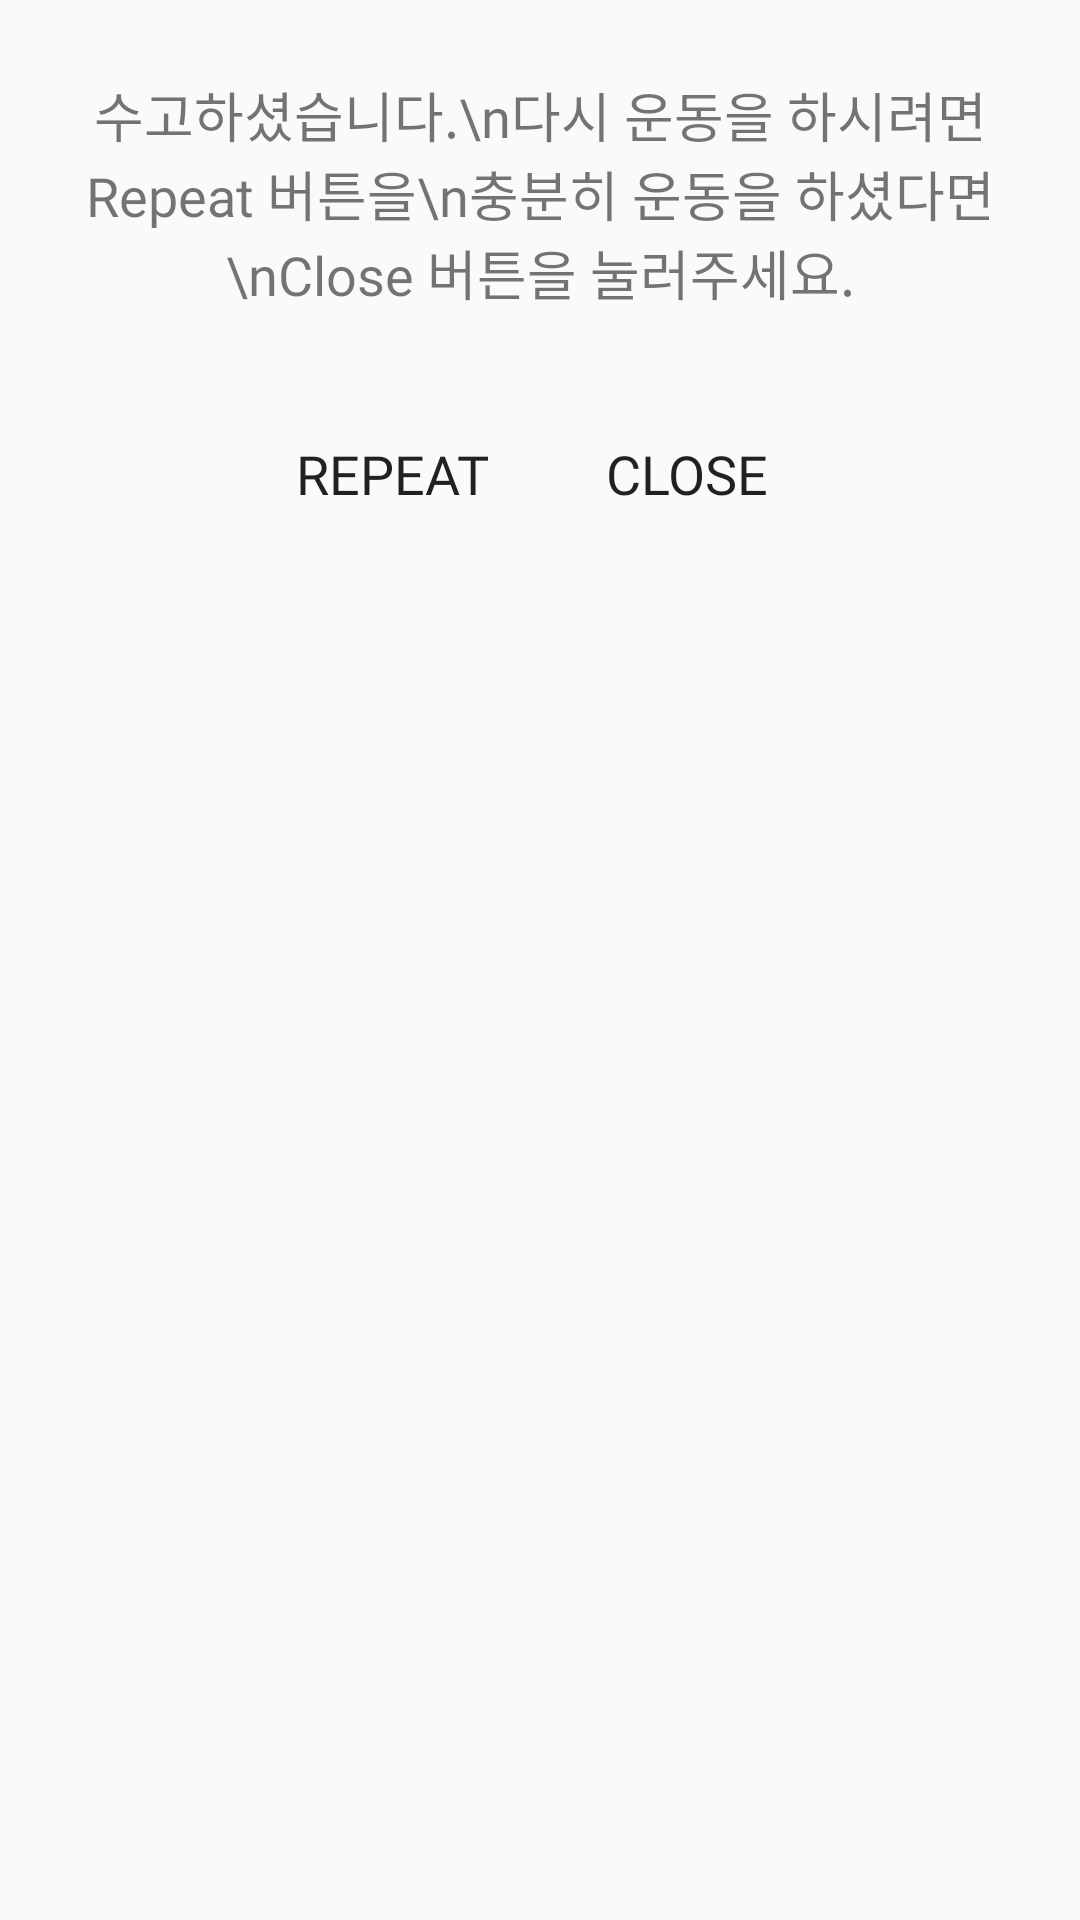

Reconstruct the res/layout file that produces this screen, plus the resources it refers to.
<!-- AndroidManifest.xml: application theme AppTheme.DarkActionBar -->
<!-- res/layout/finishdialog.xml -->
<?xml version="1.0" encoding="utf-8"?>
<LinearLayout
    xmlns:android="http://schemas.android.com/apk/res/android"
    xmlns:app="http://schemas.android.com/apk/res-auto"
    xmlns:tools="http://schemas.android.com/tools"
    android:orientation="vertical"
    android:layout_width="wrap_content"
    android:layout_height="wrap_content">

    <TextView
        android:layout_width="wrap_content"
        android:layout_height="wrap_content"
        android:layout_margin="5dp"
        android:padding="20dp"
        android:text="수고하셨습니다.\n다시 운동을 하시려면 Repeat 버튼을\n충분히 운동을 하셨다면\nClose 버튼을 눌러주세요."
        android:fontFamily="@font/frefont"
        android:textSize="18sp"
        android:gravity="center"
        tools:ignore="MissingConstraints" />

    <LinearLayout
        android:orientation="horizontal"
        android:layout_width="wrap_content"
        android:layout_height="wrap_content"
        android:layout_gravity="center_horizontal">
    <Button
        android:id="@+id/frepeat"
        style="?android:attr/borderlessButtonStyle"
        android:layout_width="wrap_content"
        android:layout_height="wrap_content"
        android:layout_margin="5dp"
        android:fontFamily="@font/frefont"
        android:textSize="18sp"
        android:text="Repeat" />

    <Button
        android:id="@+id/fclose"
        style="?android:attr/borderlessButtonStyle"
        android:layout_width="wrap_content"
        android:layout_height="wrap_content"
        android:layout_margin="5dp"
        android:fontFamily="@font/frefont"
        android:textSize="18sp"
        android:text="Close" />

    </LinearLayout>

</LinearLayout>
<!-- resources referenced by this layout -->
<resources>
  <style name="AppTheme.DarkActionBar">
          <item name="android:windowDrawsSystemBarBackgrounds">true</item>
          <item name="android:statusBarColor">@android:color/transparent</item>
          <item name="android:windowTranslucentStatus">true</item>
          <item name="windowActionBar">false</item>
          <item name="windowNoTitle">true</item>
      </style>
</resources>
